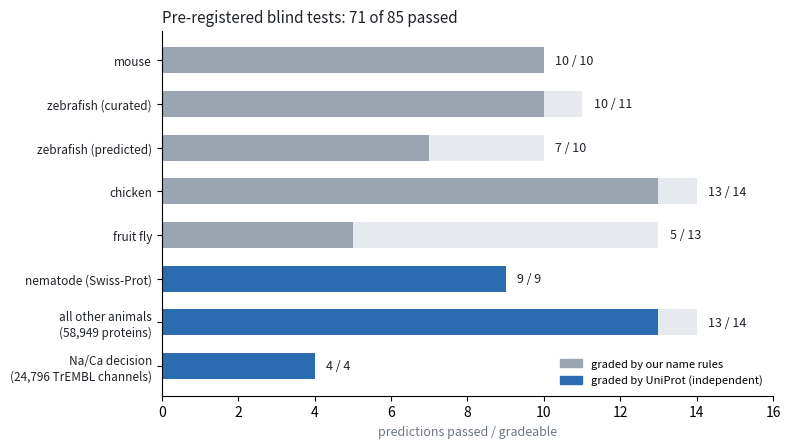

This chart was generated by the following Python code: (Note: this script raises an exception after producing the figure.)
"""Manuscript 2, Figure 2: pre-registered blind tests of nerve chemistry by metal (numbers from committed grade outputs)."""
import matplotlib; matplotlib.use('Agg'); import matplotlib.pyplot as plt
rows=[('mouse','names',10,10),('zebrafish (curated)','names',10,11),('zebrafish (predicted)','names',7,10),('chicken','names+descr.',13,14),
      ('fruit fly','names+descr.',5,13),('nematode (Swiss-Prot)','UniProt',9,9),('all other animals\n(58,949 proteins)','UniProt',13,14),
      ('Na/Ca decision\n(24,796 TrEMBL channels)','UniProt names',4,4)]
fig,ax=plt.subplots(figsize=(8,4.6),dpi=150)
ink='#1f2328'; muted='#6e7781'; c_ind='#2b6cb0'; c_own='#9aa5b1'
for i,(n,t,p,g) in enumerate(rows):
    col=c_ind if 'UniProt' in t else c_own
    ax.barh(i,g,color='#e6e9ed',height=.6); ax.barh(i,p,color=col,height=.6)
    ax.text(g+0.3,i,'%d / %d'%(p,g),va='center',fontsize=9,color=ink)
ax.set_yticks(range(len(rows))); ax.set_yticklabels([r[0] for r in rows],fontsize=8.5,color=ink); ax.invert_yaxis()
ax.set_xlabel('predictions passed / gradeable',fontsize=9,color=muted); ax.set_xlim(0,16)
for s in ('top','right'): ax.spines[s].set_visible(False)
ax.set_title('Pre-registered blind tests: 71 of 85 passed',fontsize=11,color=ink,loc='left')
from matplotlib.patches import Patch
ax.legend(handles=[Patch(color=c_own,label='graded by our name rules'),Patch(color=c_ind,label='graded by UniProt (independent)')],fontsize=8,frameon=False,loc='lower right')
plt.tight_layout(); plt.savefig('figures/L3489_blind_tests.png')
